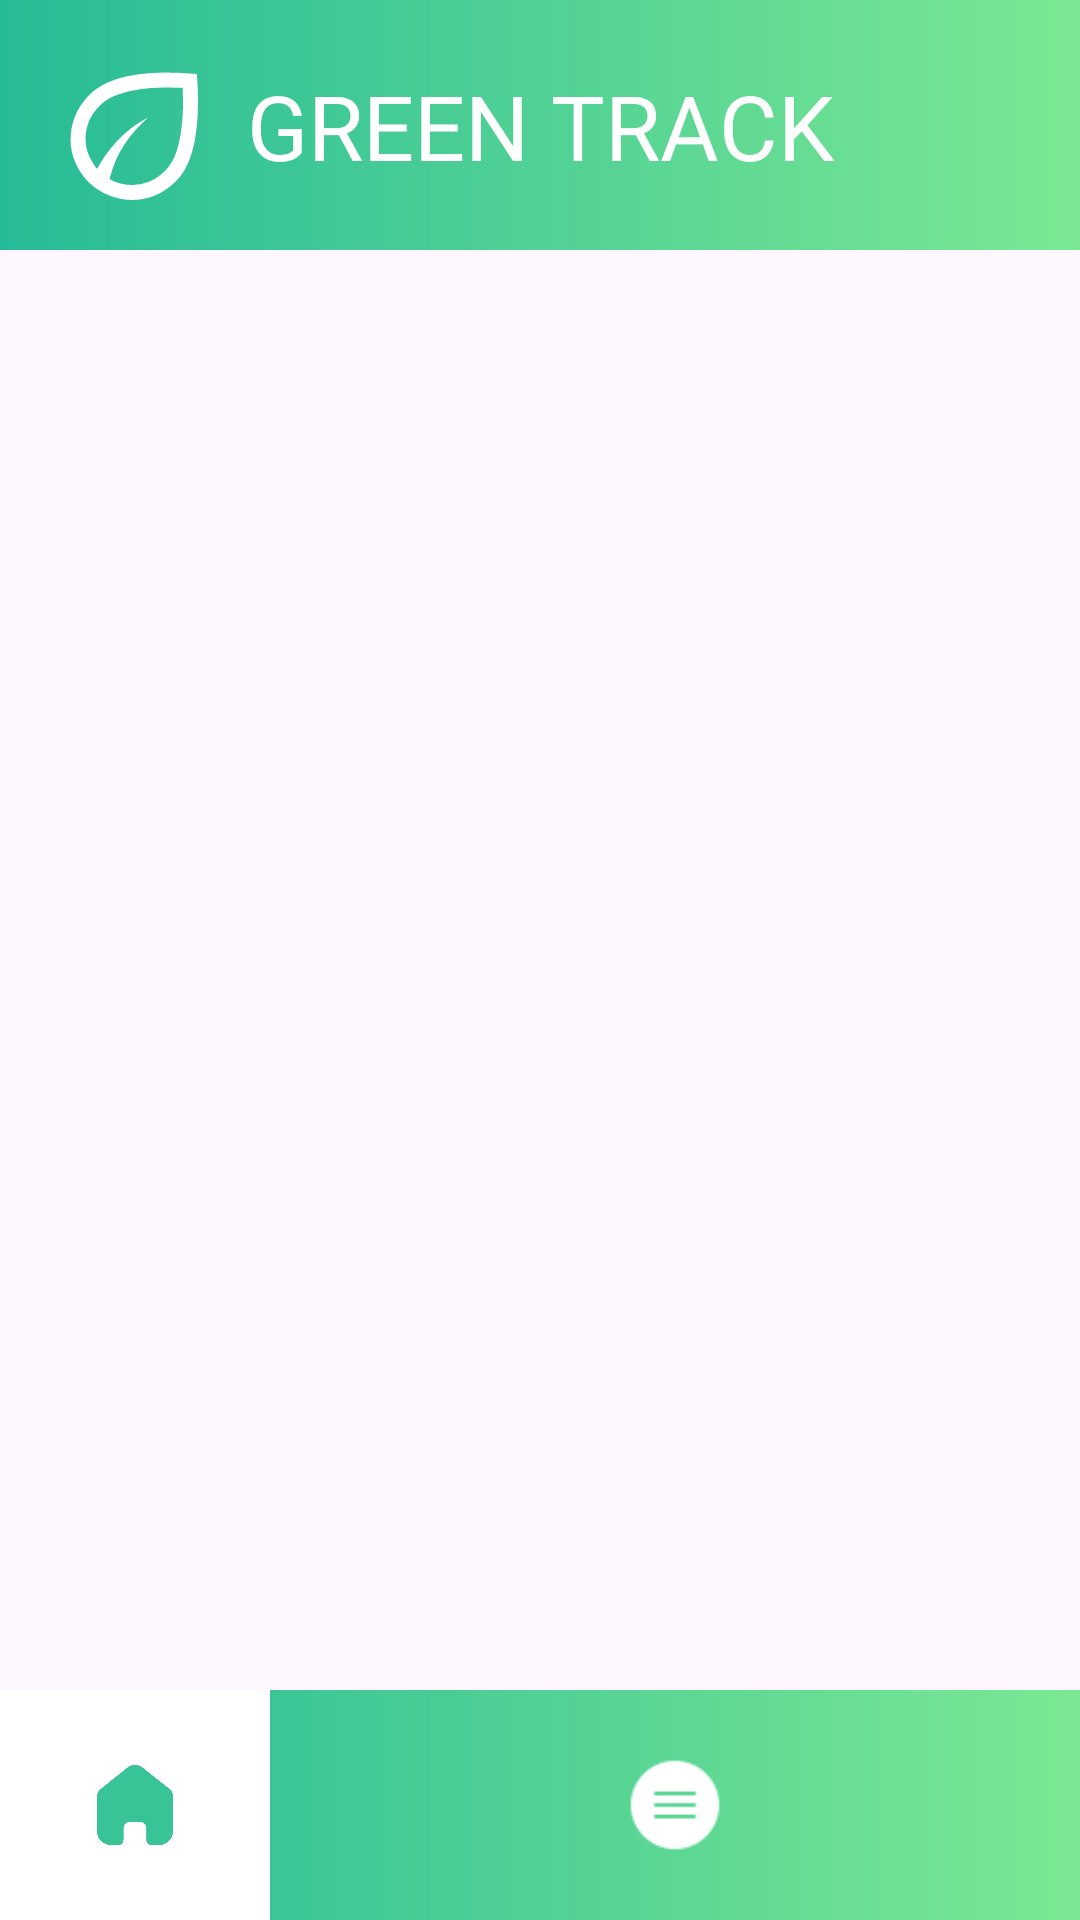

Here is an Android app screen rendered from its layout file. Give the layout XML and the strings, colors and styles it references.
<!-- AndroidManifest.xml: application theme Theme.Vue -->
<!-- res/layout/activity_main.xml -->
<?xml version="1.0" encoding="utf-8"?>
<androidx.constraintlayout.widget.ConstraintLayout
    android:layout_width="match_parent"
    android:layout_height="match_parent"
    xmlns:tools="http://schemas.android.com/tools"
    xmlns:android="http://schemas.android.com/apk/res/android"
    xmlns:app="http://schemas.android.com/apk/res-auto"
    tools:context=".main_activities.MainActivity">

    <include layout="@layout/title_bar"
        android:id="@+id/title_bar"
        android:layout_width="match_parent"
        android:layout_height="0dp"
        app:layout_constraintHeight_percent="0.13"
        app:layout_constraintStart_toStartOf="parent"
        app:layout_constraintEnd_toEndOf="parent"
        />

    <FrameLayout
        android:id="@+id/container_View"
        android:layout_width="match_parent"
        android:layout_height="0dp"
        app:layout_constraintHeight_percent="0.75"
        app:layout_constraintTop_toBottomOf="@id/title_bar"
        >
    </FrameLayout>


    <com.google.android.material.bottomnavigation.BottomNavigationView
        android:id="@+id/bottom_nav"
        android:layout_width="match_parent"
        android:layout_height="0dp"
        app:layout_constraintHeight_percent="0.12"
        android:layout_alignParentBottom="true"
        android:background="@drawable/gradient_green_background"
        app:itemIconTint="@color/bottom_nav_icon_color_selector"
        app:itemBackground="@drawable/bottom_nav_item_selector"
        app:labelVisibilityMode="unlabeled"
        app:menu="@menu/bottom_menu"
        app:layout_constraintBottom_toBottomOf="parent"
        style="@style/BottomNavIconSize"
        >
    </com.google.android.material.bottomnavigation.BottomNavigationView>

</androidx.constraintlayout.widget.ConstraintLayout>
<!-- res/layout/title_bar.xml (included above) -->
<?xml version="1.0" encoding="utf-8"?>
<androidx.constraintlayout.widget.ConstraintLayout xmlns:android="http://schemas.android.com/apk/res/android"
    xmlns:app="http://schemas.android.com/apk/res-auto"
    android:id="@+id/main"
    android:layout_width="match_parent"
    android:layout_height="80dp"
    android:background="@drawable/gradient_green_background"
    >

    <ImageView
        android:id="@+id/svgImageView"
        android:layout_width="wrap_content"
        android:layout_height="wrap_content"
        android:layout_marginLeft="16dp"
        android:src="@drawable/eco"
        app:layout_constraintBottom_toBottomOf="parent"
        app:layout_constraintLeft_toLeftOf="parent"
        app:layout_constraintTop_toTopOf="parent"
        app:tint="@color/white" />

    <TextView
        android:id="@+id/textView"
        android:layout_width="wrap_content"
        android:layout_height="wrap_content"
        android:text="Green Track"
        android:textSize="30dp"
        android:textColor="@color/white"
        android:textAllCaps="true"
        app:layout_constraintBottom_toBottomOf="parent"
        app:layout_constraintLeft_toLeftOf="parent"
        app:layout_constraintRight_toRightOf="parent"
        app:layout_constraintTop_toTopOf="parent"
        />


</androidx.constraintlayout.widget.ConstraintLayout>
<!-- resources referenced by this layout -->
<resources>
  <color name="white">#FFFFFFFF</color>
  <!-- drawable bottom_nav_item_selector (drawable) -->
  <selector xmlns:android="http://schemas.android.com/apk/res/android">
      <item android:state_checked="true" android:drawable="@drawable/bottom_nav_item_selected_background" />
      <item android:drawable="@android:color/transparent" />
  </selector>
  <!-- drawable eco (drawable) -->
  <vector xmlns:android="http://schemas.android.com/apk/res/android"
      android:width="60dp"
      android:height="60dp"
      android:viewportWidth="960"
      android:viewportHeight="960">
    <path
        android:fillColor="#FF000000"
        android:pathData="M216,784q-45,-45 -70.5,-104T120,558q0,-63 24,-124.5T222,318q35,-35 86.5,-60t122,-39.5Q501,204 591.5,201t202.5,7q8,106 5,195t-16.5,160.5q-13.5,71.5 -38,125T684,778q-53,53 -112.5,77.5T450,880q-65,0 -127,-25.5T216,784ZM328,768q29,17 59.5,24.5T450,800q46,0 91,-18.5t86,-59.5q18,-18 36.5,-50.5t32,-85Q709,534 716,459.5t2,-177.5q-49,-2 -110.5,-1.5T485,290q-61,9 -116,29t-90,55q-45,45 -62,89t-17,85q0,59 22.5,103.5T262,714q42,-80 111,-153.5T534,440q-72,63 -125.5,142.5T328,768ZM328,768ZM328,768Z"/>
  </vector>
  <!-- drawable gradient_green_background (drawable) -->
  <shape xmlns:android="http://schemas.android.com/apk/res/android">
      <gradient
          android:startColor="#26BB97"
          android:centerColor="#51D195"
          android:endColor="#7CE893"
          android:type="linear"
          android:angle="0" />
  </shape>
  <style name="BottomNavIconSize" parent="Widget.MaterialComponents.BottomNavigationView">
          <item name="itemIconSize">32dp</item> 
      </style>
  <style name="Theme.Vue" parent="Base.Theme.Vue" />
  <!-- drawable bottom_nav_item_selected_background (drawable) -->
  <shape xmlns:android="http://schemas.android.com/apk/res/android"
      android:shape="rectangle">
      <solid android:color="@color/white" /> 
  </shape>
  <style name="Base.Theme.Vue" parent="Theme.Material3.DayNight.NoActionBar">
          
          
      </style>
</resources>
